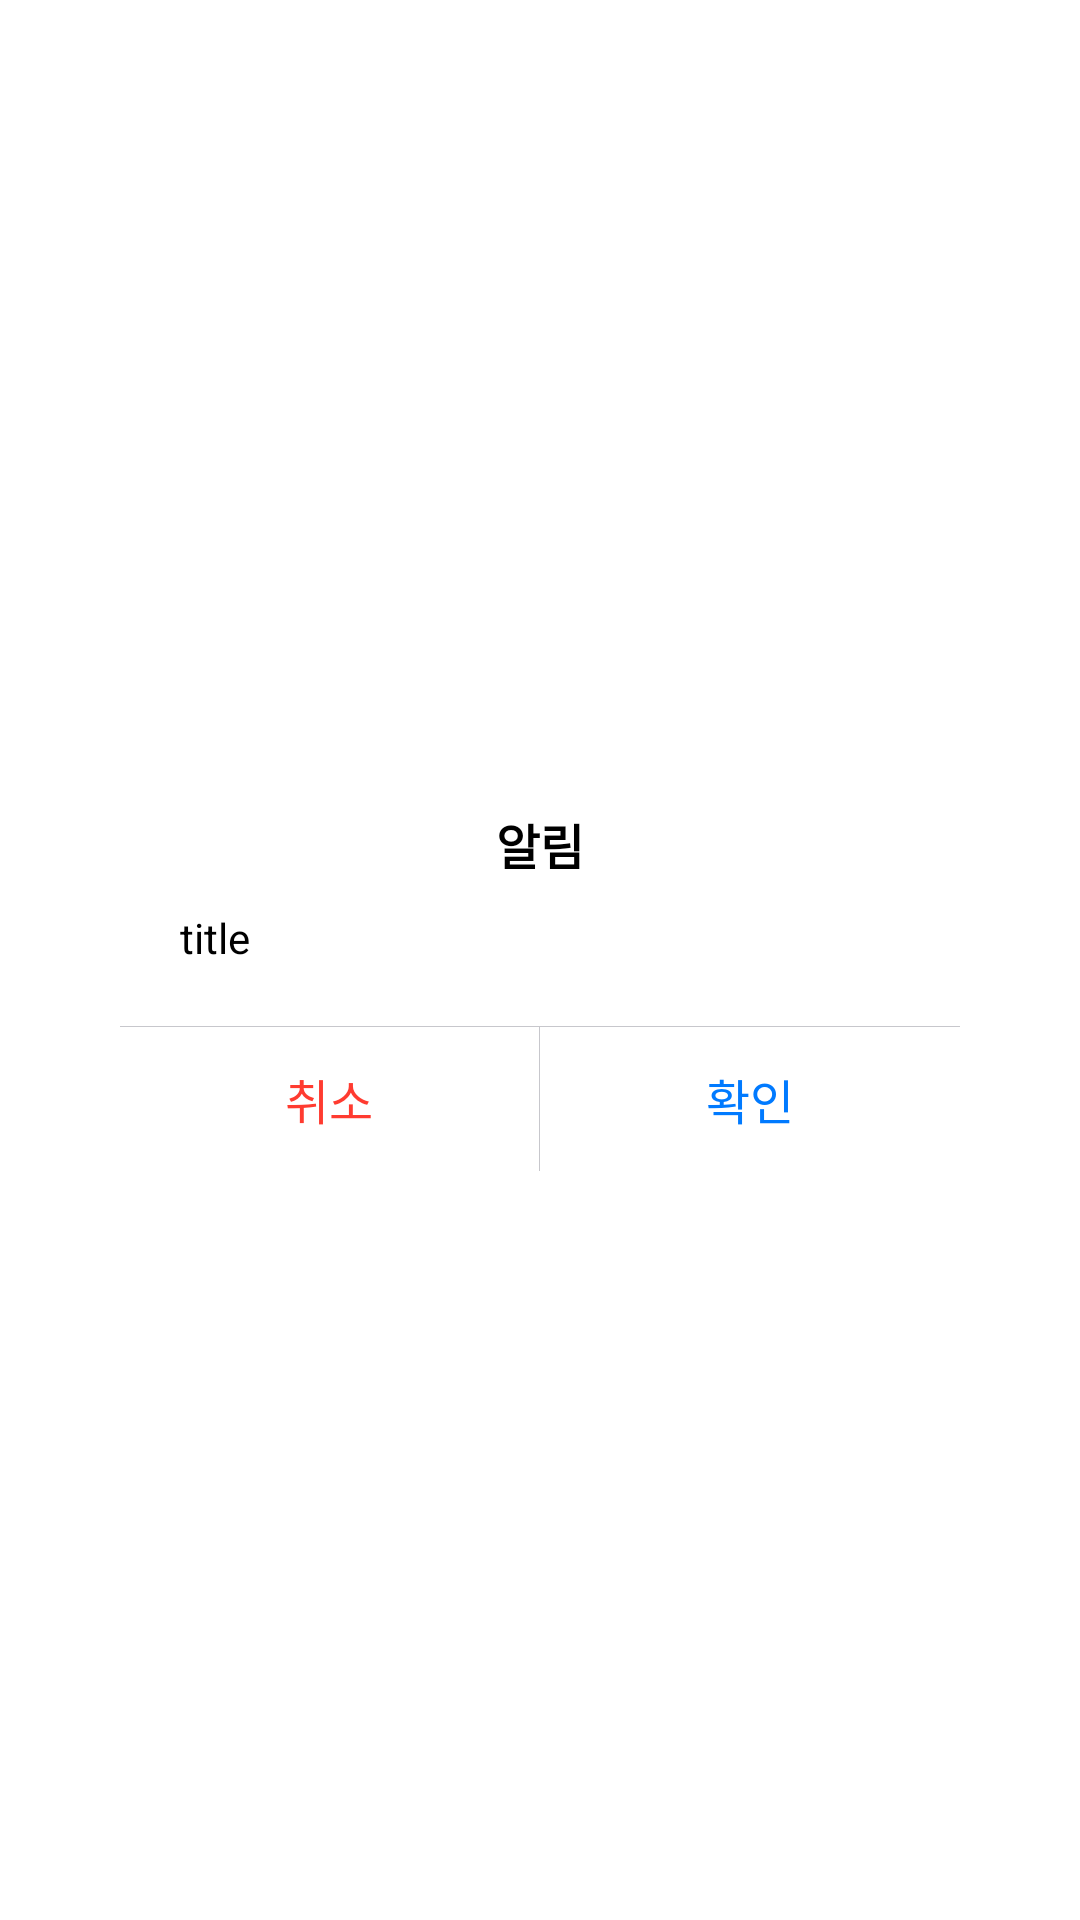

Here is an Android app screen rendered from its layout file. Give the layout XML and the strings, colors and styles it references.
<!-- AndroidManifest.xml: application theme AppTheme -->
<!-- res/layout/ios_confirm_dialog.xml -->
<?xml version="1.0" encoding="utf-8"?>
<layout xmlns:android="http://schemas.android.com/apk/res/android"
    xmlns:app="http://schemas.android.com/apk/res-auto">

    <data>

        <import type="android.view.View" />

        <variable
            name="click"
            type="View.OnClickListener" />


    </data>

    <LinearLayout
        android:layout_width="match_parent"
        android:layout_height="match_parent"
        android:gravity="center"
        android:orientation="vertical">


        <androidx.cardview.widget.CardView
            android:layout_width="match_parent"
            android:layout_height="wrap_content"
            android:layout_margin="40dp"
            app:cardBackgroundColor="#FFF"
            app:cardCornerRadius="10dp"
            app:cardElevation="0dp">

            <LinearLayout
                android:layout_width="match_parent"
                android:layout_height="wrap_content"
                android:orientation="vertical">

                <TextView
                    android:layout_width="match_parent"
                    android:layout_height="wrap_content"
                    android:layout_marginHorizontal="20dp"
                    android:layout_marginTop="20dp"
                    android:layout_marginBottom="10dp"
                    android:gravity="center"
                    android:text="@string/alert"
                    android:textColor="#000"
                    android:textSize="16sp"
                    android:textStyle="bold" />

                <TextView
                    android:id="@+id/tv_title"
                    android:layout_width="match_parent"
                    android:layout_height="wrap_content"
                    android:layout_marginHorizontal="20dp"
                    android:layout_marginBottom="20dp"
                    android:text="title"
                    android:textColor="@color/black"
                    android:textSize="14sp" />

                <FrameLayout
                    android:layout_width="match_parent"
                    android:layout_height="1px"
                    android:background="#c7c7cc" />

                <LinearLayout
                    android:layout_width="match_parent"
                    android:layout_height="48dp">

                    <TextView
                        android:id="@+id/btn_no"
                        android:layout_width="0dp"
                        android:layout_height="match_parent"
                        android:layout_weight="5"
                        android:gravity="center"
                        android:onClick="@{click::onClick}"
                        android:text="@string/cancel"
                        android:textColor="@color/systemRed"
                        android:textSize="16sp" />

                    <FrameLayout
                        android:layout_width="1px"
                        android:layout_height="match_parent"
                        android:background="#c7c7cc" />

                    <TextView
                        android:id="@+id/btn_yes"
                        android:layout_width="0dp"
                        android:layout_height="match_parent"
                        android:layout_weight="5"
                        android:gravity="center"
                        android:onClick="@{click::onClick}"
                        android:text="@string/confirm"
                        android:textColor="@color/systemBlue"
                        android:textSize="16sp" />
                </LinearLayout>


            </LinearLayout>
        </androidx.cardview.widget.CardView>


    </LinearLayout>
</layout>
<!-- resources referenced by this layout -->
<resources>
  <color name="black">#FF000000</color>
  <color name="systemBlue">#007aff</color>
  <color name="systemRed">#ff3b30</color>
  <string name="alert">알림</string>
  <string name="cancel">취소</string>
  <string name="confirm">확인</string>
  <style name="AppTheme" parent="Theme.MaterialComponents.DayNight">
          <item name="colorPrimary">@color/systemBlue</item>
          <item name="colorPrimaryDark">@color/white</item>
          <item name="colorAccent">@color/systemBlue</item>
  
          
          <item name="windowActionBar">false</item>
          <item name="windowNoTitle">true</item>
  
          
          <item name="android:statusBarColor">@color/secondarySystemGroupedBackground</item>
          <item name="android:windowLightStatusBar">true</item>
  
          
          <item name="android:navigationBarColor">@color/secondarySystemGroupedBackground</item>
          <item name="android:windowLightNavigationBar">false</item>
  
  
          
          <item name="colorControlHighlight">#AAA</item>
  
          
          <item name="colorControlNormal">@color/label</item>
          <item name="colorControlActivated">@color/label</item>
  
          
          <item name="android:windowOptOutEdgeToEdgeEnforcement">true</item>
  
          <item name="fontFamily">@font/suite_medium</item>
          <item name="android:includeFontPadding">true</item>
  
      </style>
  <color name="white">#FFFFFFFF</color>
  <color name="secondarySystemGroupedBackground">#ffffff</color>
  <color name="label">#000000</color>
</resources>
